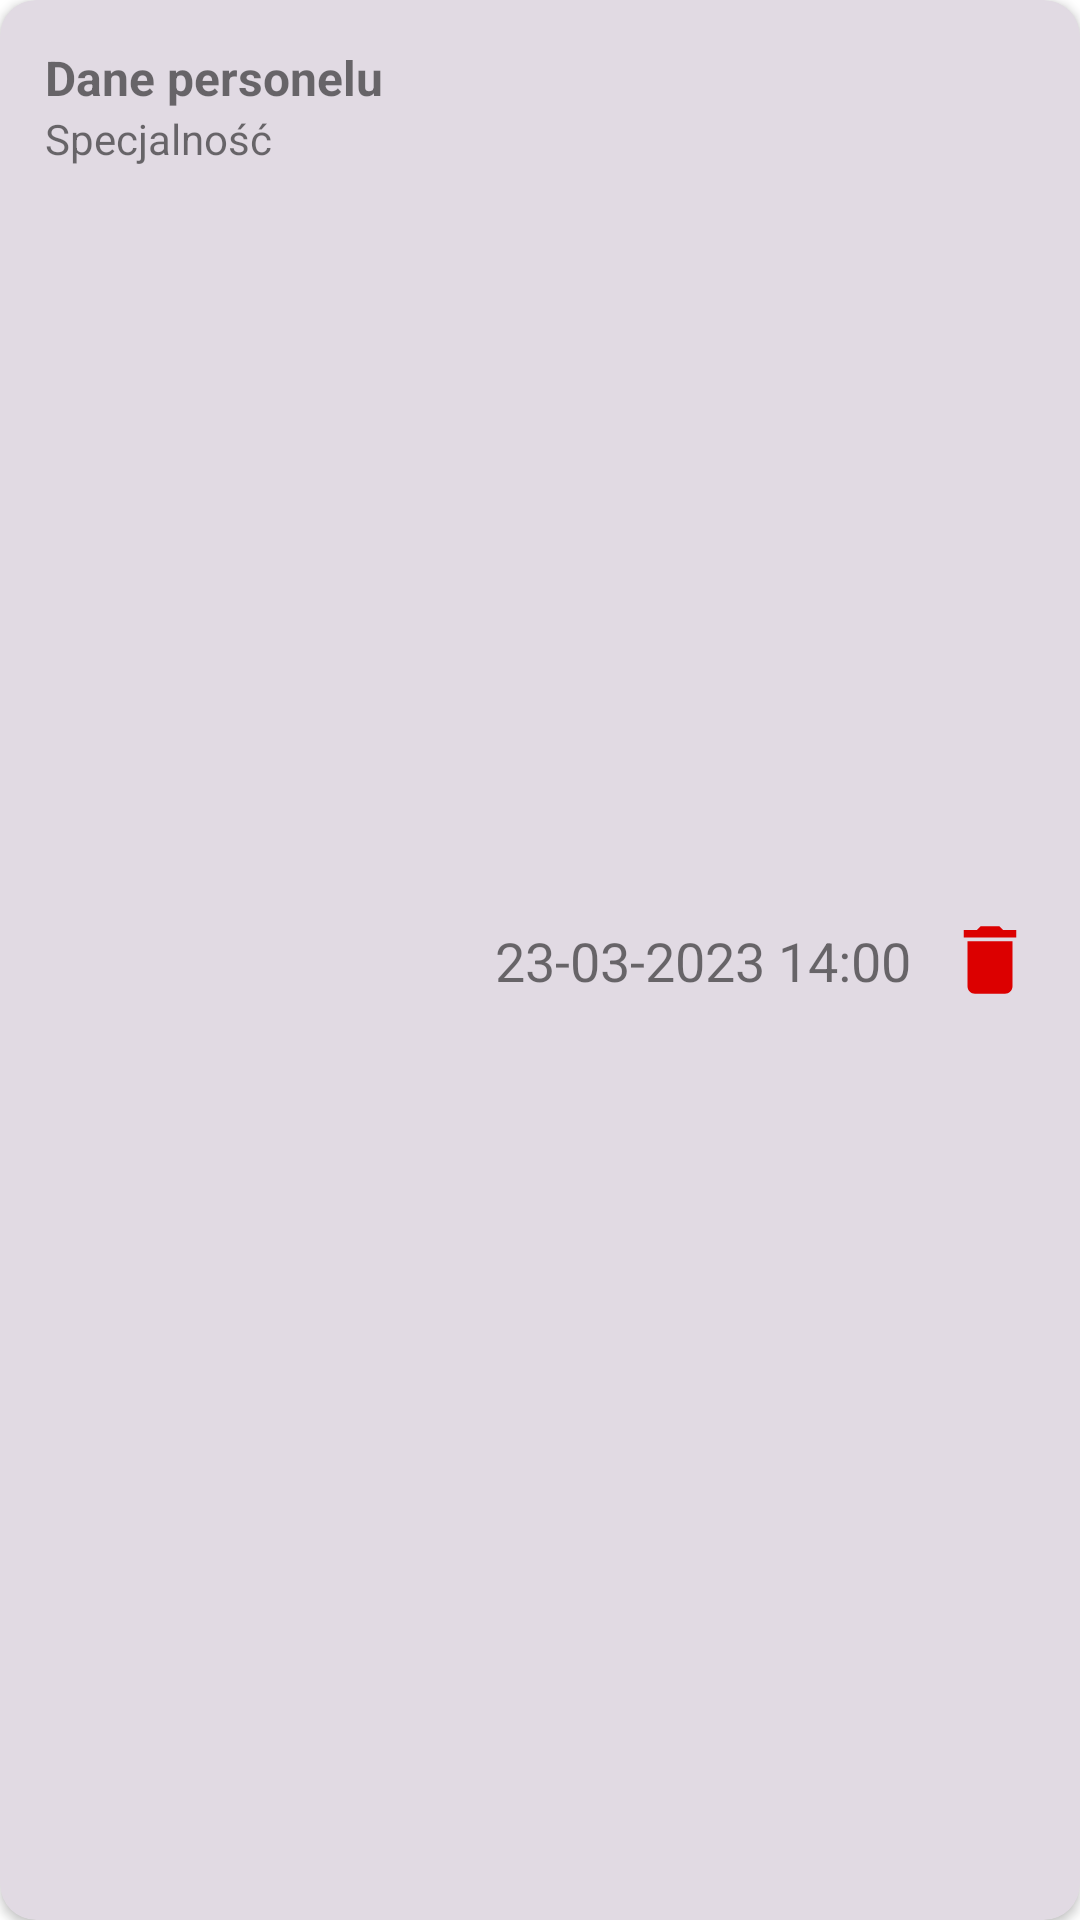

Here is an Android app screen rendered from its layout file. Give the layout XML and the strings, colors and styles it references.
<!-- AndroidManifest.xml: application theme Theme.MaterialComponents.DayNight.NoActionBar -->
<!-- res/layout/recycler_userpanel_item.xml -->
<?xml version="1.0" encoding="utf-8"?>
<androidx.constraintlayout.widget.ConstraintLayout xmlns:android="http://schemas.android.com/apk/res/android"
    xmlns:app="http://schemas.android.com/apk/res-auto"
    xmlns:tools="http://schemas.android.com/tools"
    android:layout_width="match_parent"
    android:layout_height="wrap_content"
    android:layout_marginVertical="3dp"
    android:layout_marginHorizontal="10dp">
    <androidx.cardview.widget.CardView
        android:layout_width="match_parent"
        android:layout_height="match_parent"
        android:elevation="10dp"
        app:cardCornerRadius="12dp"
        android:backgroundTint="#E1DAE3">

        <androidx.constraintlayout.widget.ConstraintLayout
            android:layout_width="match_parent"
            android:layout_height="match_parent"
            android:padding="15dp">

            <TextView
                android:textSize="16sp"
                android:textStyle="bold"
                android:id="@+id/recycler_personel"
                android:layout_width="wrap_content"
                android:layout_height="wrap_content"
                android:text="Dane personelu"
                app:layout_constraintStart_toStartOf="parent"
                app:layout_constraintTop_toTopOf="parent" />

            <TextView
                android:id="@+id/recycler_speciality"
                android:layout_width="wrap_content"
                android:layout_height="wrap_content"
                android:text="Specjalność"
                app:layout_constraintStart_toStartOf="parent"
                app:layout_constraintTop_toBottomOf="@+id/recycler_personel" />

            <TextView
                android:textSize="18sp"
                android:id="@+id/recycler_date"
                android:layout_width="wrap_content"
                android:layout_height="wrap_content"
                android:text="23-03-2023 14:00"
                app:layout_constraintBottom_toBottomOf="parent"
                app:layout_constraintStart_toStartOf="parent"
                app:layout_constraintTop_toTopOf="parent"
                android:layout_marginLeft="150dp"
                />

            <ImageButton
                android:id="@+id/recycler_delete_icon"
                android:layout_width="wrap_content"
                android:layout_height="wrap_content"
                android:src="@drawable/ic_delete"
                app:layout_constraintBottom_toBottomOf="parent"
                app:layout_constraintEnd_toEndOf="parent"
                app:layout_constraintTop_toTopOf="parent"
                android:background="@color/transparent" />

        </androidx.constraintlayout.widget.ConstraintLayout>

    </androidx.cardview.widget.CardView>

</androidx.constraintlayout.widget.ConstraintLayout>
<!-- resources referenced by this layout -->
<resources>
  <color name="transparent">#00000000</color>
  <!-- drawable ic_delete (drawable) -->
  <vector android:height="30dp" android:tint="#DC0000"
      android:viewportHeight="24" android:viewportWidth="24"
      android:width="30dp" xmlns:android="http://schemas.android.com/apk/res/android">
      <path android:fillColor="@android:color/white" android:pathData="M6,19c0,1.1 0.9,2 2,2h8c1.1,0 2,-0.9 2,-2V7H6v12zM19,4h-3.5l-1,-1h-5l-1,1H5v2h14V4z"/>
  </vector>
</resources>
